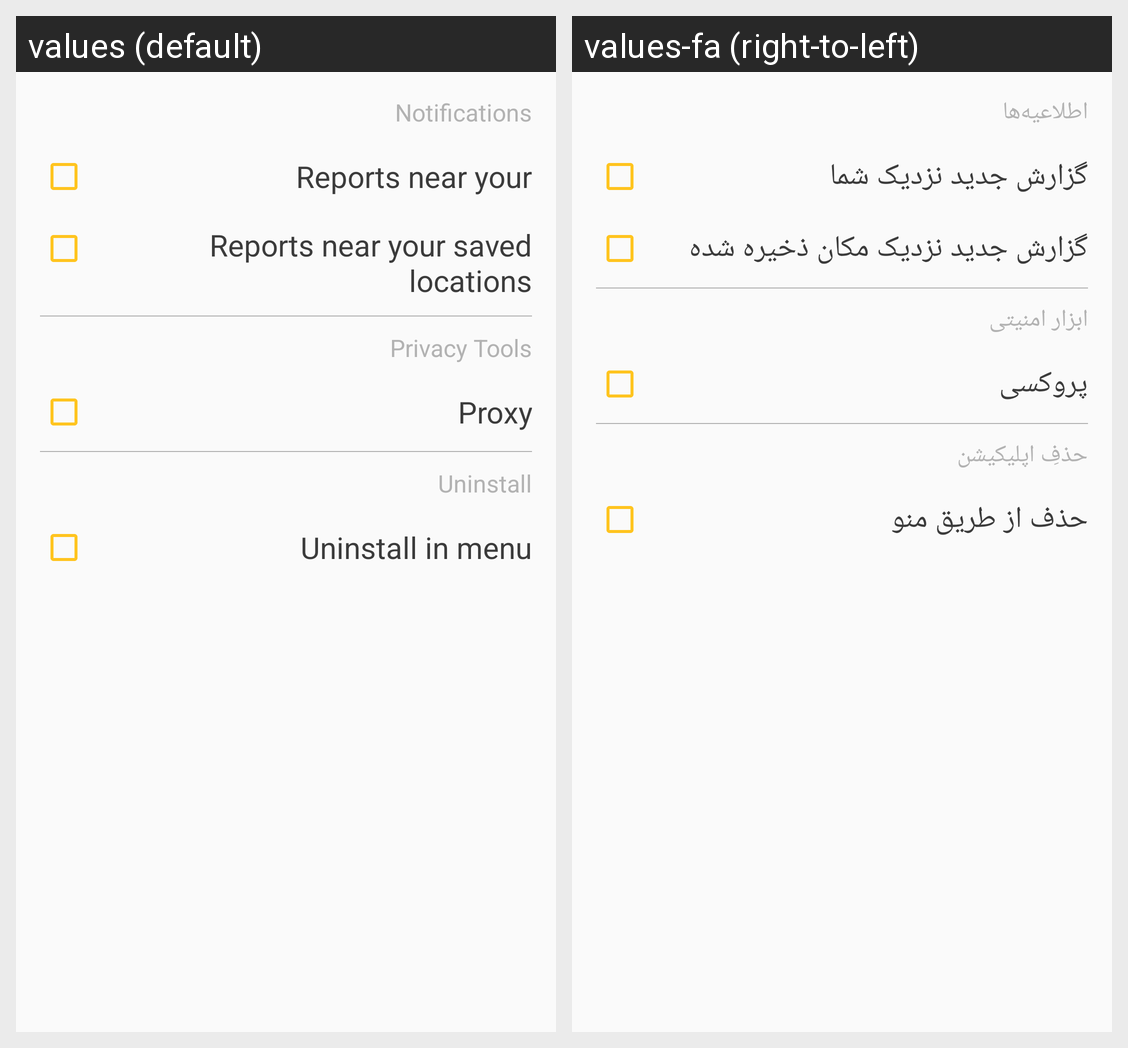

The Android screen above is rendered under two locales of the same app. Produce the string resources it draws, with the default and per-locale values.
Android screen res/layout/fragment_settings.xml rendered under 2 locales, left to right: values (default), values-fa (right-to-left). Device: Nexus 5 (rendered at 1080×1920; each locale shown at half size, 540×960, under a caption strip naming it); theme AppTheme.
Strings drawn on this screen, with the default value and each locale's value (text and hints the layout hard-codes, and strings that could not be matched under every locale, appear in the picture but are not listed):

notifications
  values: Notifications
  values-fa: اطلاعیه‌​ها

reports_near_you
  values: Reports near your
  values-fa: گزارش جدید نزدیک شما

reports_near_your_saved_locations
  values: Reports near your saved locations
  values-fa: گزارش جدید نزدیک مکان ذخیره شده

privacy_tools
  values: Privacy Tools
  values-fa: ابزار امنیتی

proxy
  values: Proxy
  values-fa: پروکسی

uninstall
  values: Uninstall
  values-fa: حذفِ اپلیکیشن

uninstall_in_menu
  values: Uninstall in menu
  values-fa: حذف از طریق منو
